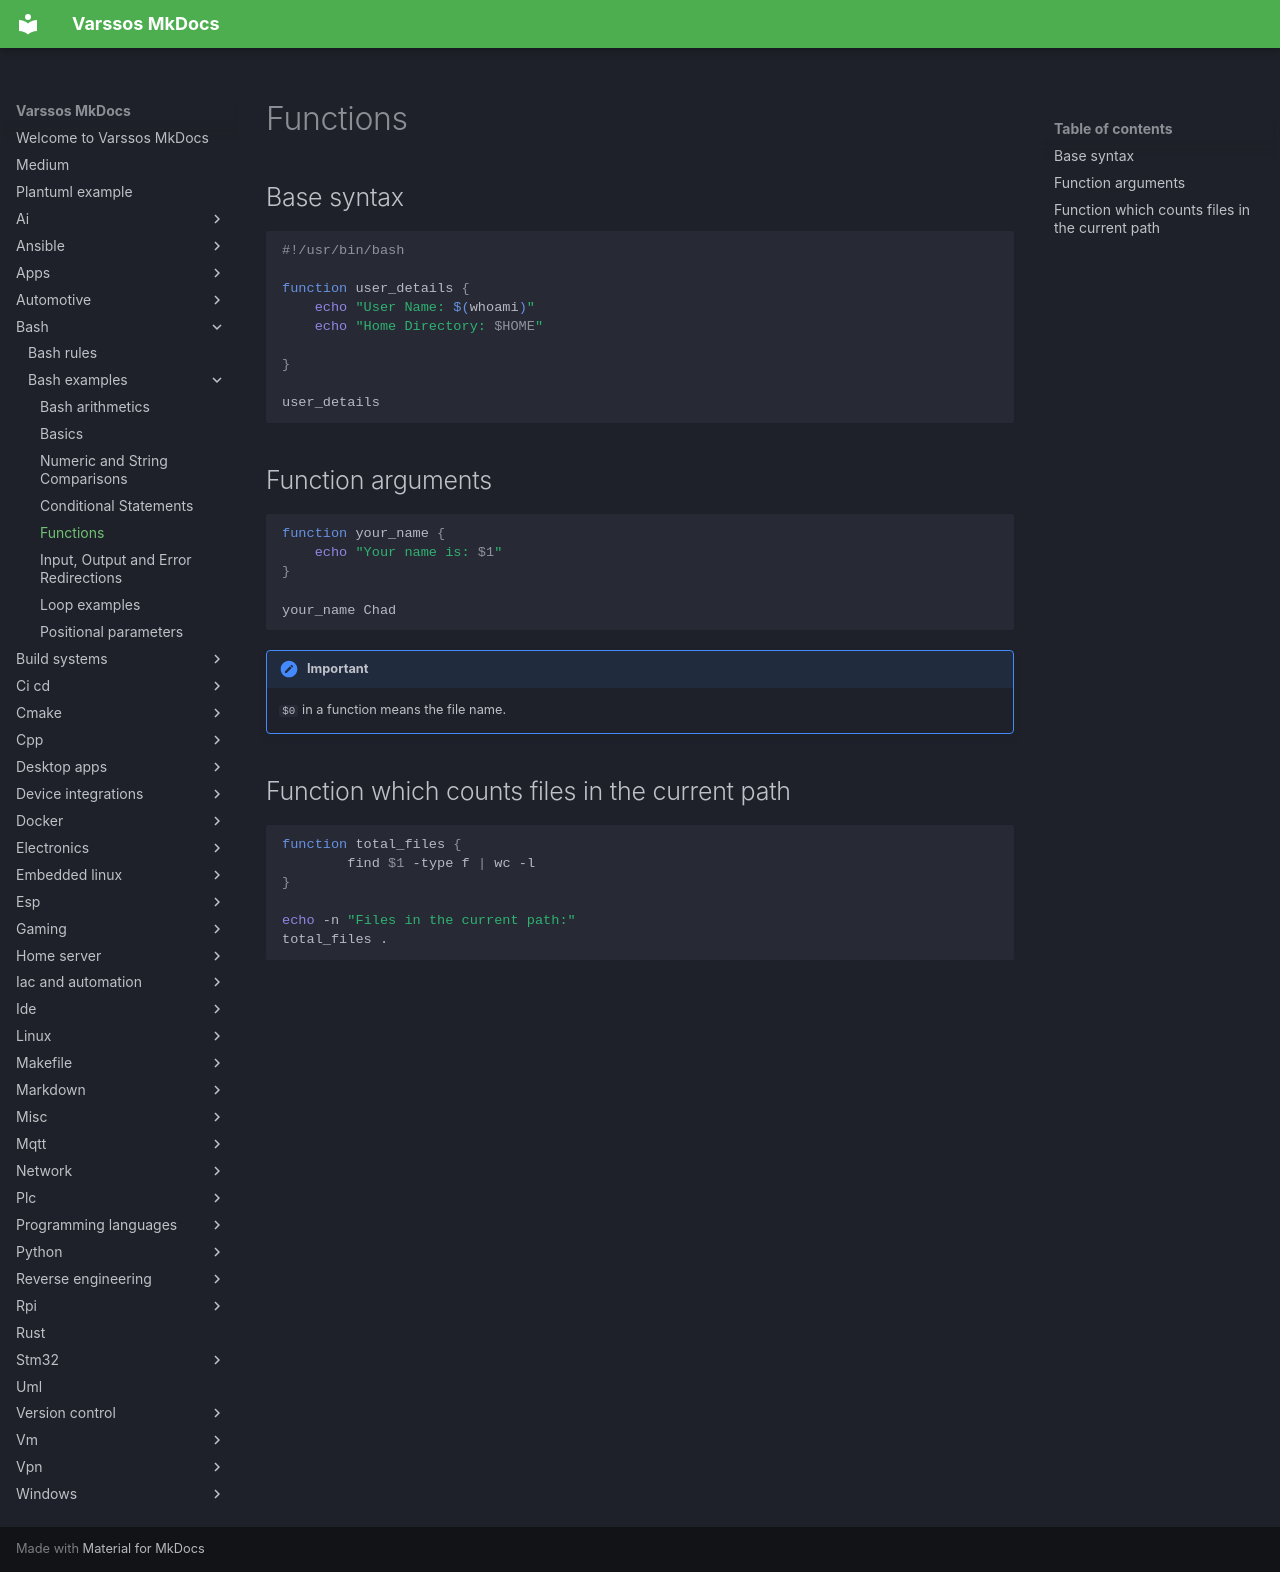

repository: Varssos/varssos-mkdocs · page: bash/bash_examples/function_examples/index.html · generator: mkdocs

# Functions

## Base syntax
```bash
#!/usr/bin/bash

function user_details {
    echo "User Name: $(whoami)"
    echo "Home Directory: $HOME"

}

user_details
```

## Function arguments
```bash
function your_name {
    echo "Your name is: $1"
}

your_name Chad
```

!!! important
    `$0` in a function means the file name.

## Function which counts files in the current path
```bash
function total_files {
        find $1 -type f | wc -l
}

echo -n "Files in the current path:"
total_files .
```
